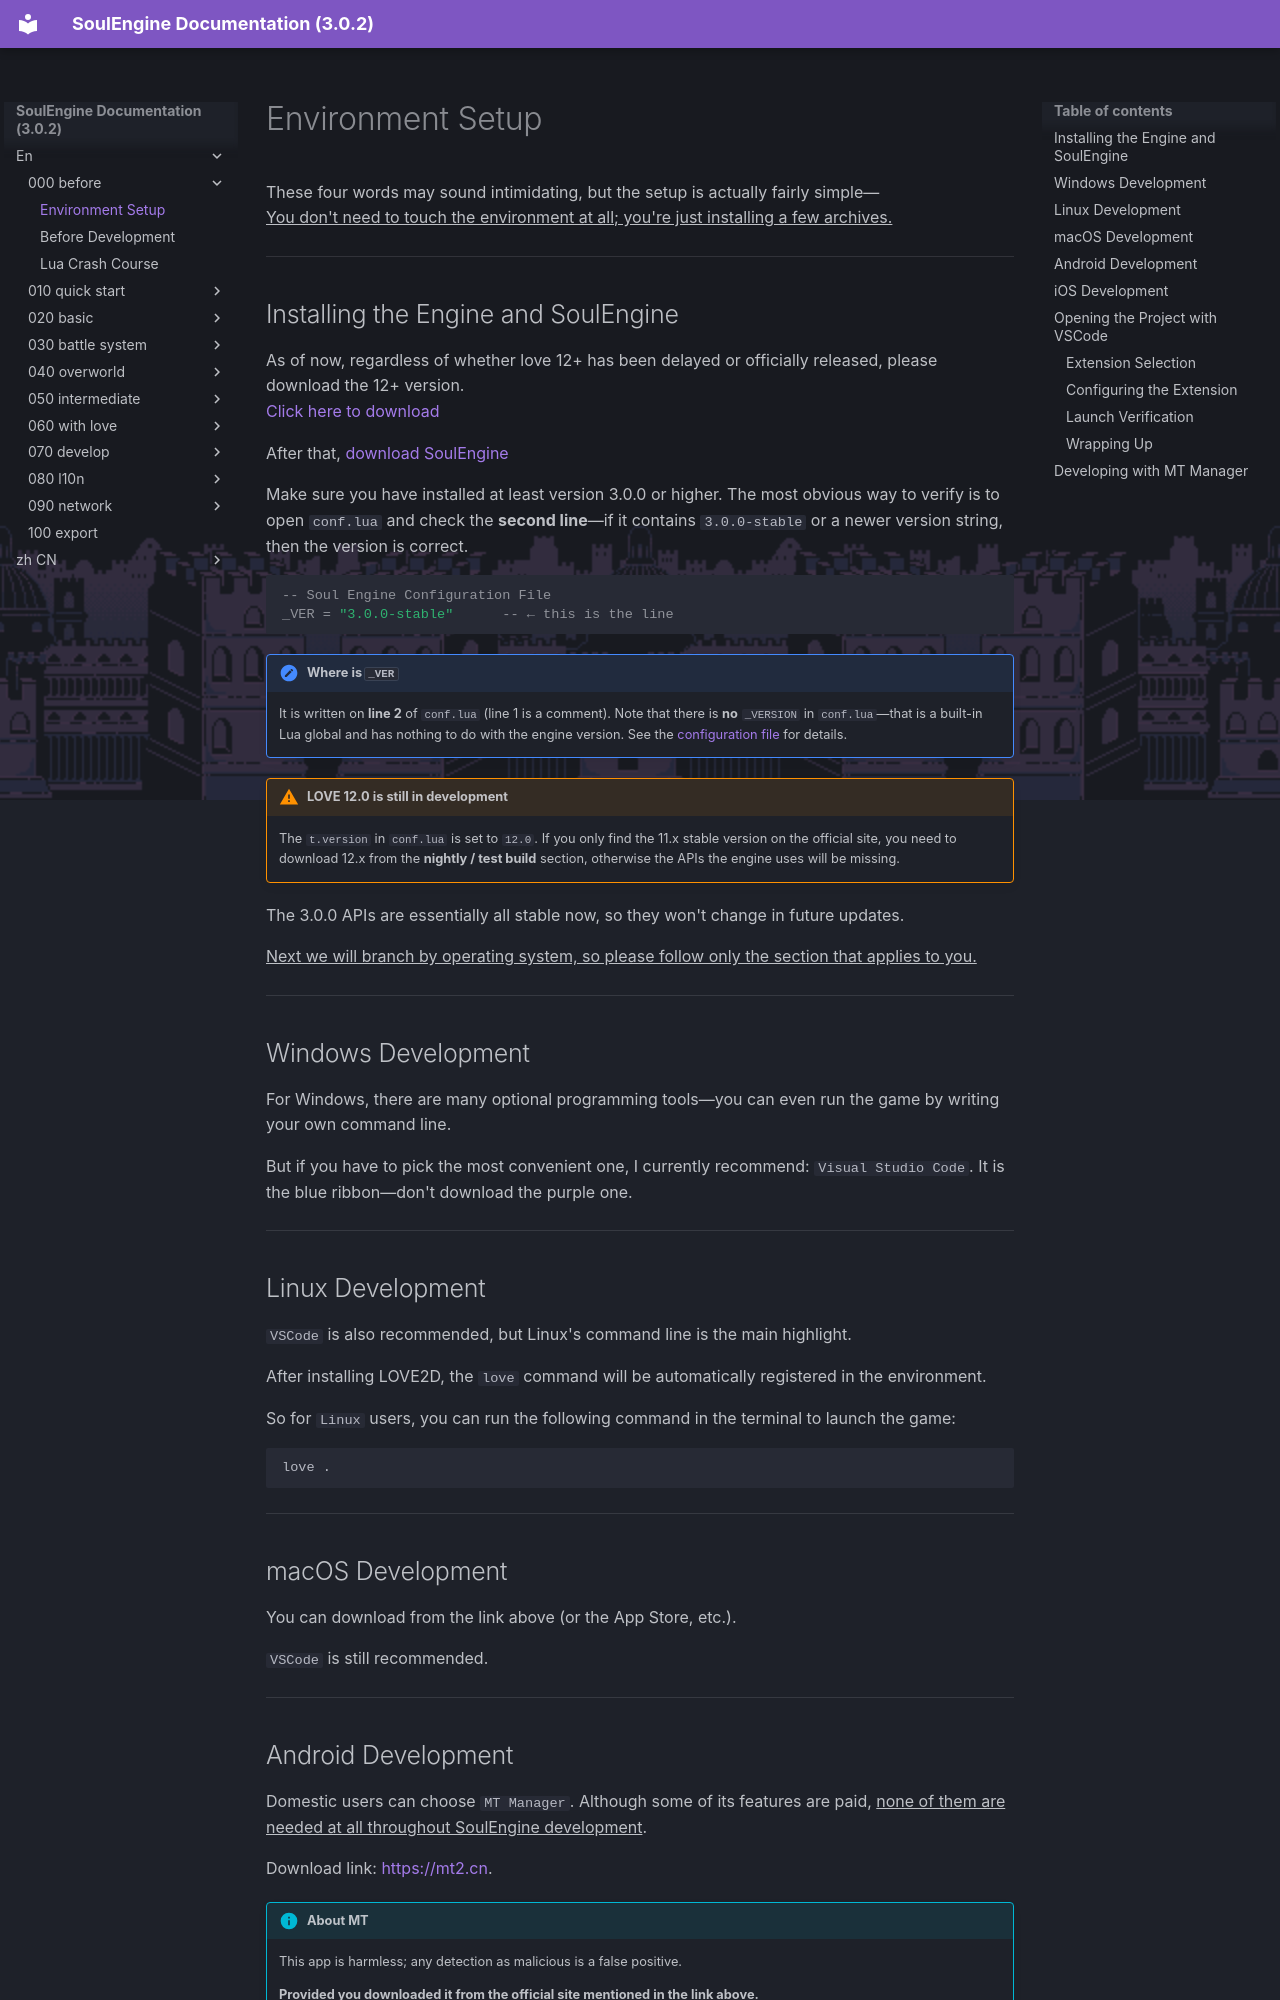

repository: AnskiyyRenew/SoulEngine-Documentation · page: en/000_before/000_download/index.html · generator: mkdocs

---
title: Environment Setup
---

These four words may sound intimidating, but the setup is actually fairly simple—<br>
<u>You don't need to touch the environment at all; you're just installing a few archives.</u>

---

## Installing the Engine and SoulEngine

As of now, regardless of whether love 12+ has been delayed or officially released, please download the 12+ version.<br>
[Click here to download](https://nightly.link/love2d/love/workflows/main/main)

After that, [download SoulEngine](https://github.com/AnskiyyRenew/love2d-undertale-template)

Make sure you have installed at least version 3.0.0 or higher. The most obvious way to verify is to open `conf.lua` and check the **second line**—if it contains `3.0.0-stable` or a newer version string, then the version is correct.

```lua
-- Soul Engine Configuration File
_VER = "3.0.0-stable"      -- ← this is the line
```

!!! note "Where is `_VER`"
    It is written on **line 2** of `conf.lua` (line 1 is a comment). Note that there is **no** `_VERSION` in `conf.lua`—that is a built-in Lua global and has nothing to do with the engine version. See the [configuration file](../010_quick_start/000_conf.md) for details.

!!! warning "LOVE 12.0 is still in development"
    The `t.version` in `conf.lua` is set to `12.0`. If you only find the 11.x stable version on the official site, you need to download 12.x from the **nightly / test build** section, otherwise the APIs the engine uses will be missing.

The 3.0.0 APIs are essentially all stable now, so they won't change in future updates.

<u>Next we will branch by operating system, so please follow only the section that applies to you.</u>

---

## Windows Development

For Windows, there are many optional programming tools—you can even run the game by writing your own command line.

But if you have to pick the most convenient one, I currently recommend: `Visual Studio Code`. It is the blue ribbon—don't download the purple one.

---
